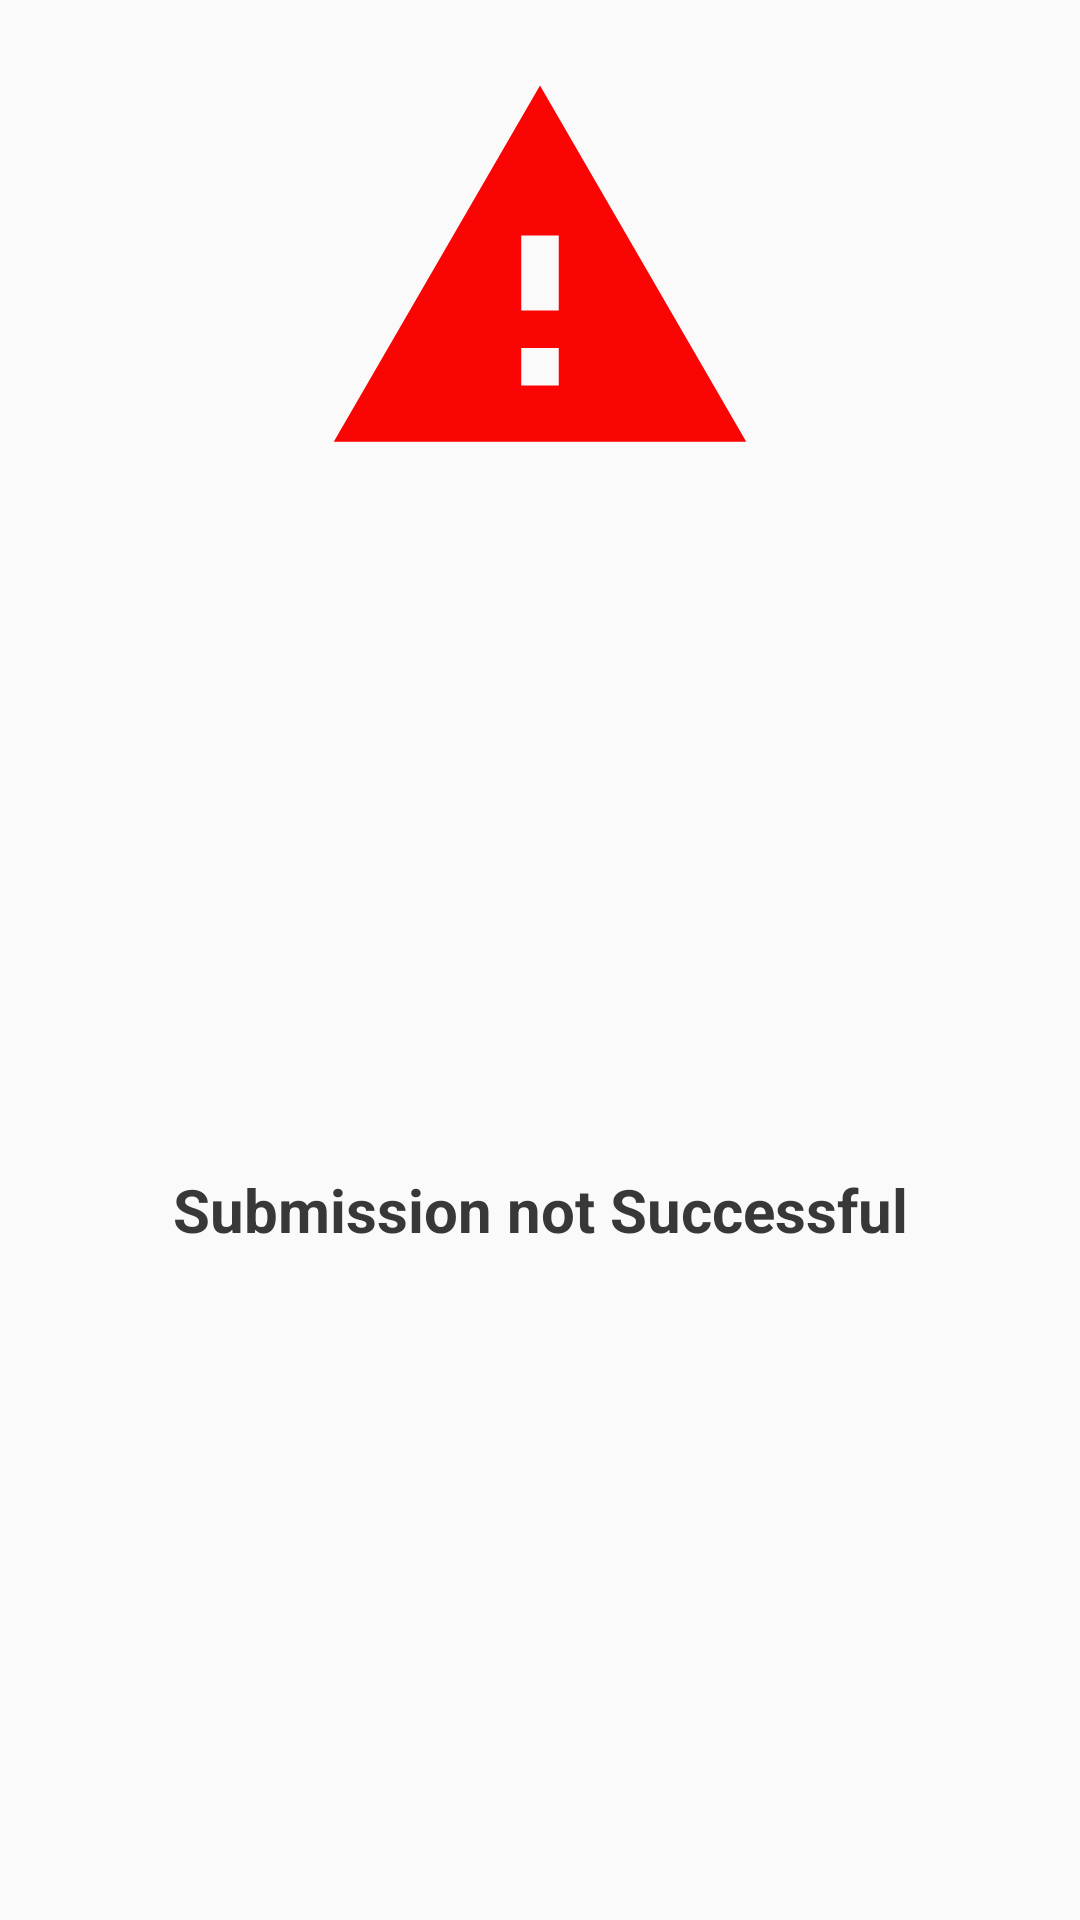

Produce the Android XML layout that renders to this screen, including the resource entries it uses.
<!-- AndroidManifest.xml: application theme AppTheme -->
<!-- res/layout/submission_failure_dialog.xml -->
<?xml version="1.0" encoding="utf-8"?>
<androidx.constraintlayout.widget.ConstraintLayout
    xmlns:android="http://schemas.android.com/apk/res/android"
    xmlns:app="http://schemas.android.com/apk/res-auto"
    xmlns:tools="http://schemas.android.com/tools"
    android:layout_width="350dp"
    android:background="@drawable/dialog_bg"
    android:layout_height="wrap_content">

    <ImageView
        android:id="@+id/imageView3"
        android:layout_width="wrap_content"
        android:layout_height="wrap_content"
        android:layout_marginTop="16dp"
        app:layout_constraintEnd_toEndOf="parent"
        app:layout_constraintStart_toStartOf="parent"
        app:layout_constraintTop_toTopOf="parent"
        android:src="@drawable/ic_failure" />

    <TextView
        android:id="@+id/textView4"
        android:layout_width="wrap_content"
        android:layout_height="wrap_content"
        android:layout_marginTop="16dp"
        android:layout_marginBottom="16dp"
        android:text="Submission not Successful"
        android:textSize="20dp"
        android:textColor="@color/colorGrey"
        android:textStyle="bold"
        app:layout_constraintBottom_toBottomOf="parent"
        app:layout_constraintEnd_toEndOf="parent"
        app:layout_constraintStart_toStartOf="parent"
        app:layout_constraintTop_toBottomOf="@+id/imageView3" />
</androidx.constraintlayout.widget.ConstraintLayout>
<!-- resources referenced by this layout -->
<resources>
  <color name="colorGrey">#383838</color>
  <!-- drawable ic_failure (drawable) -->
  <vector android:height="150dp" android:tint="#FA0404"
      android:viewportHeight="24" android:viewportWidth="24"
      android:width="150dp" xmlns:android="http://schemas.android.com/apk/res/android">
      <path android:fillColor="@android:color/white" android:pathData="M1,21h22L12,2 1,21zM13,18h-2v-2h2v2zM13,14h-2v-4h2v4z"/>
  </vector>
  <style name="AppTheme" parent="Theme.AppCompat.DayNight.NoActionBar">
          
          <item name="colorPrimary">@color/colorPrimary</item>
          <item name="colorPrimaryDark">@color/colorPrimaryDark</item>
          <item name="colorAccent">@color/colorAccent</item>
          <item name="android:windowTranslucentStatus">true</item>
          <item name="android:windowTranslucentNavigation">true</item>
      </style>
  <color name="colorPrimary">#fff</color>
  <color name="colorPrimaryDark" />
  <color name="colorAccent">#E28004</color>
</resources>
